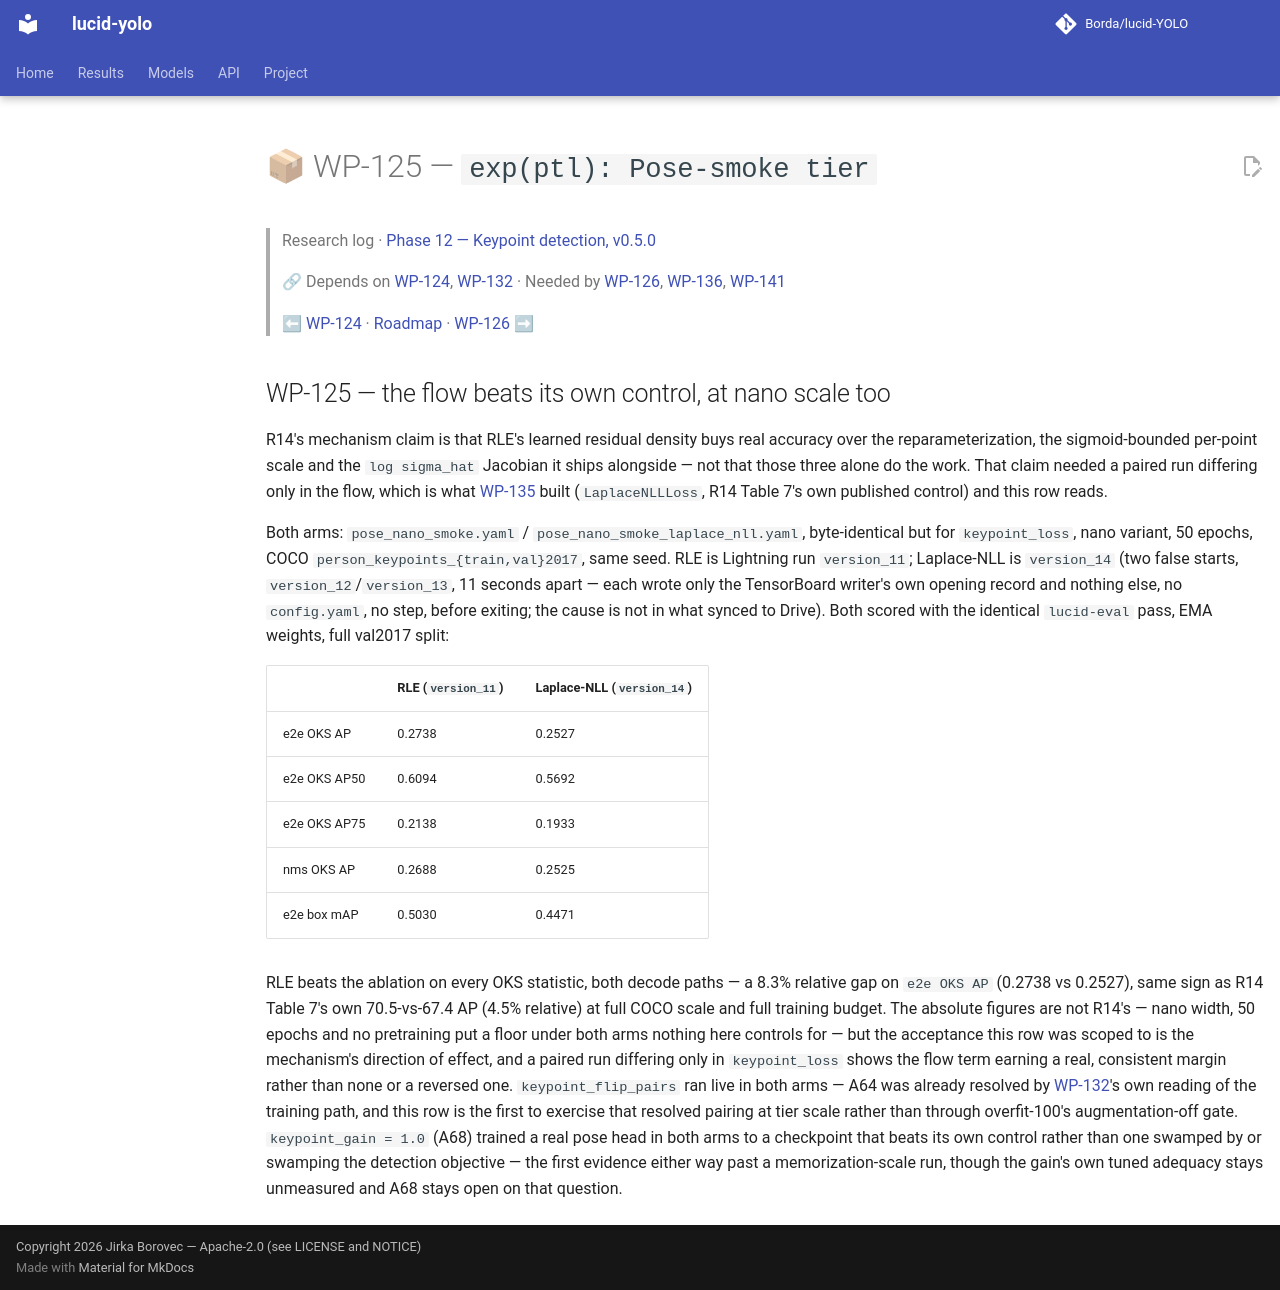

repository: Borda/lucid-YOLO · page: work_packages/wp-125/index.html · generator: mkdocs

# 📦 WP-125 — `exp(ptl): Pose-smoke tier`

> Research log · [Phase 12 — Keypoint detection, v0.5.0](../research/phase-12-keypoints.md)
>
> 🔗 Depends on [WP-124](../work_packages/wp-124.md), [WP-132](../work_packages/wp-132.md) · Needed by [WP-126](../work_packages/wp-126.md), [WP-136](../work_packages/wp-136.md), [WP-141](../work_packages/wp-141.md)
>
> ⬅ [WP-124](../work_packages/wp-124.md) · [Roadmap](../ROADMAP.md) · [WP-126](../work_packages/wp-126.md) ➡

<!-- --8<-- [start:research] -->

## WP-125 — the flow beats its own control, at nano scale too

<a id="wp-125"></a>

R14's mechanism claim is that RLE's learned residual density buys real accuracy over the reparameterization, the sigmoid-bounded per-point scale and the `log sigma_hat` Jacobian it ships alongside — not that those three alone do the work. That claim needed a paired run differing only in the flow, which is what [WP-135](../work_packages/wp-135.md) built (`LaplaceNLLLoss`, R14 Table 7's own published control) and this row reads.

Both arms: `pose_nano_smoke.yaml` / `pose_nano_smoke_laplace_nll.yaml`, byte-identical but for `keypoint_loss`, nano variant, 50 epochs, COCO `person_keypoints_{train,val}2017`, same seed. RLE is Lightning run `version_11`; Laplace-NLL is `version_14` (two false starts, `version_12`/`version_13`, 11 seconds apart — each wrote only the TensorBoard writer's own opening record and nothing else, no `config.yaml`, no step, before exiting; the cause is not in what synced to Drive). Both scored with the identical `lucid-eval` pass, EMA weights, full val2017 split:

|  | RLE (`version_11`) | Laplace-NLL (`version_14`) |
| -- | -- | -- |
| e2e OKS AP | 0.2738 | 0.2527 |
| e2e OKS AP50 | 0.6094 | 0.5692 |
| e2e OKS AP75 | 0.2138 | 0.1933 |
| nms OKS AP | 0.2688 | 0.2525 |
| e2e box mAP | 0.5030 | 0.4471 |

RLE beats the ablation on every OKS statistic, both decode paths — a 8.3% relative gap on `e2e OKS AP` (0.2738 vs 0.2527), same sign as R14 Table 7's own 70.5-vs-67.4 AP (4.5% relative) at full COCO scale and full training budget. The absolute figures are not R14's — nano width, 50 epochs and no pretraining put a floor under both arms nothing here controls for — but the acceptance this row was scoped to is the mechanism's direction of effect, and a paired run differing only in `keypoint_loss` shows the flow term earning a real, consistent margin rather than none or a reversed one. `keypoint_flip_pairs` ran live in both arms — A64 was already resolved by [WP-132](../work_packages/wp-132.md)'s own reading of the training path, and this row is the first to exercise that resolved pairing at tier scale rather than through overfit-100's augmentation-off gate. `keypoint_gain = 1.0` (A68) trained a real pose head in both arms to a checkpoint that beats its own control rather than one swamped by or swamping the detection objective — the first evidence either way past a memorization-scale run, though the gain's own tuned adequacy stays unmeasured and A68 stays open on that question.

<!-- --8<-- [end:research] -->
